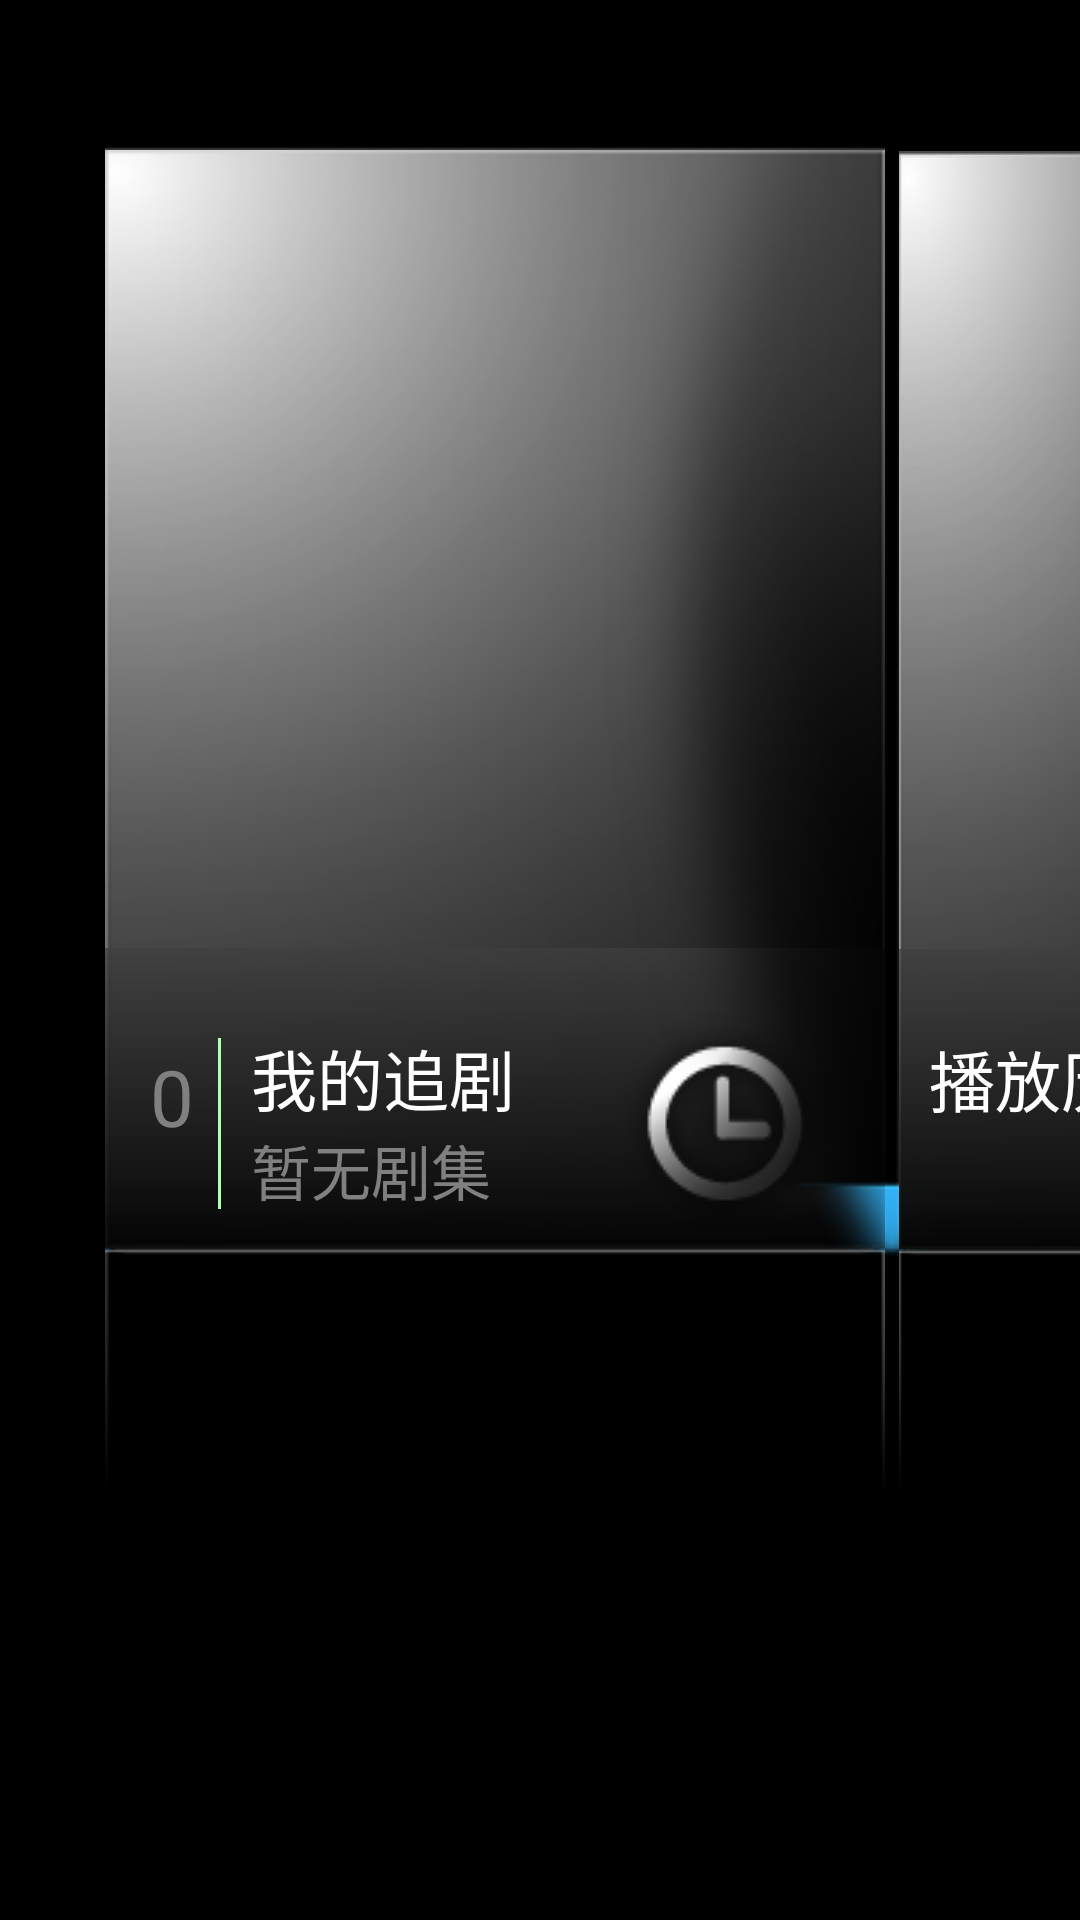

This screen was rendered from an Android layout file. Write that file and the resources it references.
<!-- AndroidManifest.xml: application theme android:Theme.NoTitleBar.Fullscreen -->
<!-- res/layout/play_colection.xml -->
<?xml version="1.0" encoding="utf-8"?>

<FrameLayout xmlns:android="http://schemas.android.com/apk/res/android"
    android:layout_width="wrap_content"
    android:layout_height="wrap_content"
    android:layout_gravity="center_horizontal" >

    <AbsoluteLayout
        android:layout_width="wrap_content"
        android:layout_height="wrap_content" 
        android:layout_gravity="center_horizontal"
        >

        <AbsoluteLayout
            android:id="@id/play_colection_layout"
            android:layout_width="wrap_content"
            android:layout_height="wrap_content"
            android:layout_gravity="center_horizontal" >

            <FrameLayout
                android:id="@id/play_collect_tv_fl"
                android:layout_width="wrap_content"
                android:layout_height="wrap_content"
                android:layout_x="35.0dip"
                android:layout_y="26.0dip"
                android:background="@drawable/black_left"
                android:clickable="true"
                android:focusable="true" >

                <ImageView
                    android:id="@id/play_collect_tv_poster"
                    android:layout_width="260.0dip"
                    android:layout_height="366.0dip"
                    android:scaleType="fitXY"
                    android:src="@drawable/hao260x366" />

                <ImageView
                    android:layout_width="260.0dip"
                    android:layout_height="100.0dip"
                    android:layout_gravity="bottom"
                    android:scaleType="fitXY"
                    android:src="@drawable/bar_260x100_time" />

                <LinearLayout
                    android:layout_width="260.0dip"
                    android:layout_height="83.0dip"
                    android:layout_gravity="bottom"
                    android:padding="10.0dip" >

                    <TextView
                        android:id="@id/play_collect_tv_text_count"
                        android:layout_width="wrap_content"
                        android:layout_height="wrap_content"
                        android:hint="0"
                        android:padding="5.0dip"
                        android:textColor="@color/green"
                        android:textSize="26.0dip" />

                    <ImageView
                        android:layout_width="1.0dip"
                        android:layout_height="fill_parent"
                        android:layout_margin="3.0dip"
                        android:background="@color/green" />

                    <LinearLayout
                        android:layout_width="wrap_content"
                        android:layout_height="wrap_content"
                        android:orientation="vertical" >

                        <TextView
                            android:layout_width="wrap_content"
                            android:layout_height="wrap_content"
                            android:layout_marginLeft="7.0dip"
                            android:text="@string/play_collect_tv_renewnum"
                            android:textColor="@color/white"
                            android:textSize="22.0dip" />

                        <TextView
                            android:id="@id/play_collect_tv_text_tvname"
                            android:layout_width="wrap_content"
                            android:layout_height="wrap_content"
                            android:layout_marginLeft="7.0dip"
                            android:hint="@string/play_collect_tv_tvname"
                            android:textColor="@color/dark"
                            android:textSize="20.0dip" />
                    </LinearLayout>
                </LinearLayout>
            </FrameLayout>

            <FrameLayout
                android:id="@id/play_collect_played_fl"
                android:layout_width="wrap_content"
                android:layout_height="wrap_content"
                android:layout_x="201.0dip"
                android:layout_y="27.0dip"
                android:background="@drawable/black_center"
                android:clickable="true"
                android:descendantFocusability="afterDescendants"
                android:focusable="true" >

                <ImageView
                    android:layout_width="260.0dip"
                    android:layout_height="366.0dip"
                    android:background="@drawable/hao260x366" />

                <ListView
                    android:id="@id/play_collect_played_list"
                    android:layout_width="260.0dip"
                    android:layout_height="366.0dip"
                    android:descendantFocusability="afterDescendants"
                    android:visibility="visible" />

                <ImageView
                    android:layout_width="260.0dip"
                    android:layout_height="100.0dip"
                    android:layout_gravity="bottom"
                    android:src="@drawable/bar_260x100_play_history" />

                <LinearLayout
                    android:layout_width="260.0dip"
                    android:layout_height="83.0dip"
                    android:layout_gravity="bottom"
                    android:orientation="vertical"
                    android:padding="10.0dip" >

                    <TextView
                        android:layout_width="wrap_content"
                        android:layout_height="wrap_content"
                        android:text="@string/play_collect_played"
                        android:textColor="@color/white"
                        android:textSize="22.0dip" />
                </LinearLayout>
            </FrameLayout>

            <FrameLayout
                android:id="@id/play_collect_collected_fl"
                android:layout_width="wrap_content"
                android:layout_height="wrap_content"
                android:layout_x="484.0dip"
                android:layout_y="26.0dip"
                android:background="@drawable/black_right"
                android:clickable="true"
                android:focusable="true" >

                <ImageView
                    android:id="@id/play_collect_collected_poster"
                    android:layout_width="260.0dip"
                    android:layout_height="366.0dip"
                    android:scaleType="fitXY"
                    android:src="@drawable/hao260x366" />

                <ImageView
                    android:layout_width="260.0dip"
                    android:layout_height="100.0dip"
                    android:layout_gravity="bottom"
                    android:scaleType="fitXY"
                    android:src="@drawable/bar_260x100_star" />

                <LinearLayout
                    android:layout_width="260.0dip"
                    android:layout_height="100.0dip"
                    android:layout_gravity="bottom"
                    android:orientation="vertical"
                    android:padding="10.0dip" >

                    <TextView
                        android:id="@id/play_collect_collected_count"
                        android:layout_width="fill_parent"
                        android:layout_height="wrap_content"
                        android:hint="0"
                        android:textColor="@color/white"
                        android:textSize="26.0dip" />

                    <ImageView
                        android:layout_width="50.0dip"
                        android:layout_height="1.0dip"
                        android:background="@color/green" />

                    <TextView
                        android:layout_width="fill_parent"
                        android:layout_height="wrap_content"
                        android:text="@string/play_collect_collect"
                        android:textColor="@color/white"
                        android:textSize="24.0dip" />
                </LinearLayout>
            </FrameLayout>
        </AbsoluteLayout>

        <ImageView
            android:id="@id/play_collect_reflected_img"
            android:layout_width="wrap_content"
            android:layout_height="100.0dip"
            android:layout_x="0.0dip"
            android:layout_y="415.0dip" />
    </AbsoluteLayout>

</FrameLayout>
<!-- resources referenced by this layout -->
<resources>
  <color name="dark">#ffb2b2b2</color>
  <color name="green">#ffb2ffb2</color>
  <color name="white">#ffffffff</color>
  <!-- drawable bar_260x100_play_history: png bitmap (drawable-mdpi, 5655 bytes) -->
  <!-- drawable bar_260x100_star: png bitmap (drawable-mdpi, 6702 bytes) -->
  <!-- drawable bar_260x100_time: png bitmap (drawable-mdpi, 6499 bytes) -->
  <string name="play_collect_collect">收藏</string>
  <string name="play_collect_played">播放历史</string>
  <string name="play_collect_tv_renewnum">我的追剧</string>
  <string name="play_collect_tv_tvname">暂无剧集</string>
</resources>
